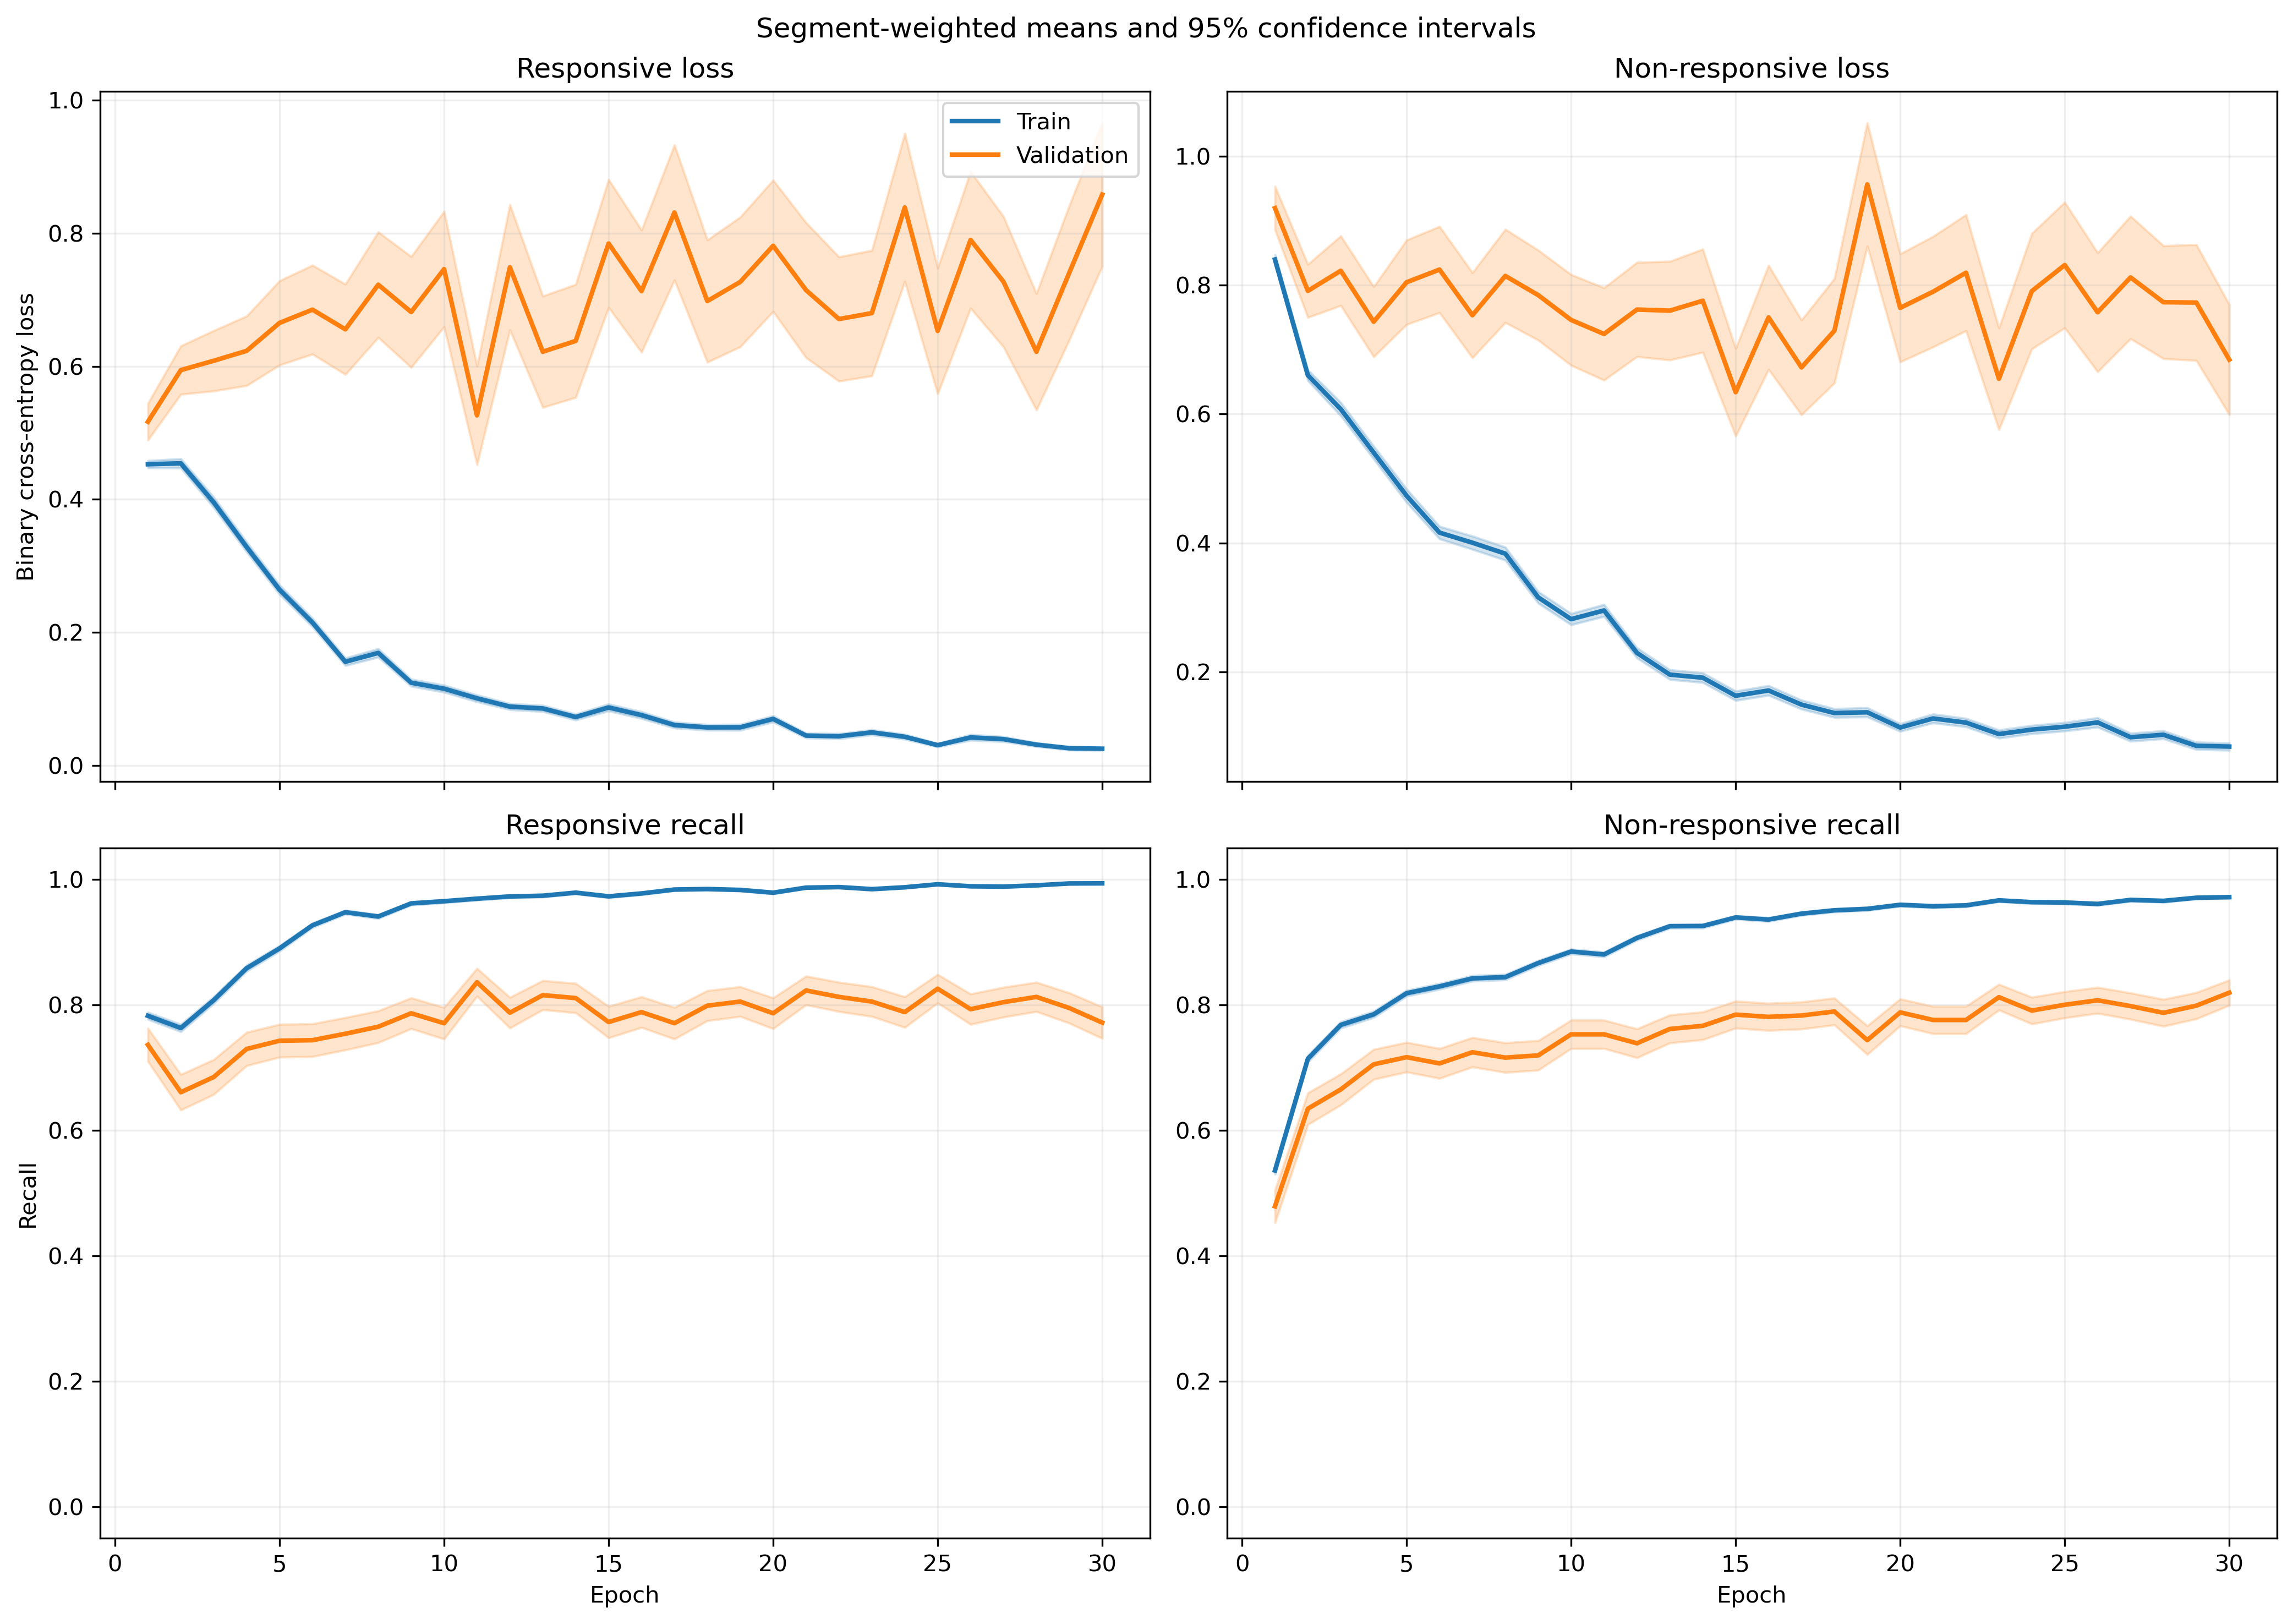

Data behind this chart, as committed beside it:
fold, epoch, split, r_loss, r_loss_count, r_loss_sum, r_loss_sum_sq, r_recall, r_recall_count, r_recall_sum, r_recall_sum_sq, nr_loss, nr_loss_count, nr_loss_sum, nr_loss_sum_sq, nr_recall, nr_recall_count, nr_recall_sum, nr_recall_sum_sq
1, 1, train, 0.4987, 1063, 530.1, 430.7, 0.7479, 1063, 795.0, 795.0, 0.7885, 1401, 1105, 1321, 0.5596, 1401, 784.0, 784.0
1, 1, validation, 0.137, 10, 1.37, 0.252, 1.0, 10, 10.0, 10.0, , 0, 0.0, 0.0, , 0, 0.0, 0.0
1, 2, train, 0.3919, 1063, 416.6, 407.7, 0.8053, 1063, 856.0, 856.0, 0.7028, 1401, 984.6, 1494, 0.6881, 1401, 964.0, 964.0
1, 2, validation, 0.108, 10, 1.08, 0.1709, 1.0, 10, 10.0, 10.0, , 0, 0.0, 0.0, , 0, 0.0, 0.0
1, 3, train, 0.3428, 1063, 364.3, 367.1, 0.8485, 1063, 902.0, 902.0, 0.5982, 1401, 838, 1311, 0.7552, 1401, 1058, 1058
1, 3, validation, 0.08776, 10, 0.8776, 0.1455, 1.0, 10, 10.0, 10.0, , 0, 0.0, 0.0, , 0, 0.0, 0.0
1, 4, train, 0.3363, 1063, 357.5, 517.8, 0.8645, 1063, 919.0, 919.0, 0.4363, 1401, 611.2, 1229, 0.8315, 1401, 1165, 1165
1, 4, validation, 0.04741, 10, 0.4741, 0.03409, 1.0, 10, 10.0, 10.0, , 0, 0.0, 0.0, , 0, 0.0, 0.0
1, 5, train, 0.2235, 1063, 237.6, 251.4, 0.9266, 1063, 985.0, 985.0, 0.4995, 1401, 699.8, 1361, 0.7951, 1401, 1114, 1114
1, 5, validation, 0.0384, 10, 0.384, 0.02043, 1.0, 10, 10.0, 10.0, , 0, 0.0, 0.0, , 0, 0.0, 0.0
1, 6, train, 0.2103, 1063, 223.6, 284.3, 0.9351, 1063, 994.0, 994.0, 0.298, 1401, 417.5, 818.4, 0.8737, 1401, 1224, 1224
1, 6, validation, 0.04966, 10, 0.4966, 0.03325, 1.0, 10, 10.0, 10.0, , 0, 0.0, 0.0, , 0, 0.0, 0.0
1, 7, train, 0.2143, 1063, 227.8, 499.4, 0.9266, 1063, 985.0, 985.0, 0.2975, 1401, 416.8, 1073, 0.8829, 1401, 1237, 1237
1, 7, validation, 0.0151, 10, 0.151, 0.003406, 1.0, 10, 10.0, 10.0, , 0, 0.0, 0.0, , 0, 0.0, 0.0
1, 8, train, 0.1042, 1063, 110.7, 167.1, 0.9812, 1063, 1043, 1043, 0.4407, 1401, 617.4, 1287, 0.7994, 1401, 1120, 1120
1, 8, validation, 0.01889, 10, 0.1889, 0.004835, 1.0, 10, 10.0, 10.0, , 0, 0.0, 0.0, , 0, 0.0, 0.0
1, 9, train, 0.1095, 1063, 116.4, 213.5, 0.9708, 1063, 1032, 1032, 0.3069, 1401, 429.9, 992, 0.8722, 1401, 1222, 1222
1, 9, validation, 0.01609, 10, 0.1609, 0.005007, 1.0, 10, 10.0, 10.0, , 0, 0.0, 0.0, , 0, 0.0, 0.0
1, 10, train, 0.1235, 1063, 131.3, 304.1, 0.9643, 1063, 1025, 1025, 0.2591, 1401, 363, 911.1, 0.8922, 1401, 1250, 1250
1, 10, validation, 0.008814, 10, 0.08814, 0.0011, 1.0, 10, 10.0, 10.0, , 0, 0.0, 0.0, , 0, 0.0, 0.0
1, 11, train, 0.1997, 1063, 212.3, 410.2, 0.9266, 1063, 985.0, 985.0, 0.3875, 1401, 542.9, 1326, 0.8408, 1401, 1178, 1178
1, 11, validation, 0.01464, 10, 0.1464, 0.01034, 1.0, 10, 10.0, 10.0, , 0, 0.0, 0.0, , 0, 0.0, 0.0
1, 12, train, 0.07898, 1063, 83.96, 72.53, 0.9802, 1063, 1042, 1042, 0.237, 1401, 332, 664.9, 0.9058, 1401, 1269, 1269
1, 12, validation, 0.009315, 10, 0.09315, 0.001201, 1.0, 10, 10.0, 10.0, , 0, 0.0, 0.0, , 0, 0.0, 0.0
1, 13, train, 0.09644, 1063, 102.5, 140.7, 0.9708, 1063, 1032, 1032, 0.1798, 1401, 252, 568.2, 0.9343, 1401, 1309, 1309
1, 13, validation, 0.01109, 10, 0.1109, 0.003105, 1.0, 10, 10.0, 10.0, , 0, 0.0, 0.0, , 0, 0.0, 0.0
1, 14, train, 0.07657, 1063, 81.39, 143.8, 0.9755, 1063, 1037, 1037, 0.1923, 1401, 269.4, 717, 0.9315, 1401, 1305, 1305
1, 14, validation, 0.003742, 10, 0.03742, 0.0002919, 1.0, 10, 10.0, 10.0, , 0, 0.0, 0.0, , 0, 0.0, 0.0
1, 15, train, 0.08051, 1063, 85.58, 215.6, 0.9765, 1063, 1038, 1038, 0.1409, 1401, 197.4, 491.6, 0.9465, 1401, 1326, 1326
1, 15, validation, 0.01029, 10, 0.1029, 0.002426, 1.0, 10, 10.0, 10.0, , 0, 0.0, 0.0, , 0, 0.0, 0.0
1, 16, train, 0.1103, 1063, 117.3, 391.6, 0.9718, 1063, 1033, 1033, 0.1228, 1401, 172, 488.2, 0.96, 1401, 1345, 1345
1, 16, validation, 0.00594, 10, 0.0594, 0.0008051, 1.0, 10, 10.0, 10.0, , 0, 0.0, 0.0, , 0, 0.0, 0.0
1, 17, train, 0.06944, 1063, 73.82, 198.8, 0.9849, 1063, 1047, 1047, 0.2124, 1401, 297.6, 650, 0.9115, 1401, 1277, 1277
1, 17, validation, 0.006904, 10, 0.06904, 0.0006864, 1.0, 10, 10.0, 10.0, , 0, 0.0, 0.0, , 0, 0.0, 0.0
1, 18, train, 0.05474, 1063, 58.19, 120.7, 0.9859, 1063, 1048, 1048, 0.106, 1401, 148.5, 368.9, 0.965, 1401, 1352, 1352
1, 18, validation, 0.006673, 10, 0.06673, 0.0008244, 1.0, 10, 10.0, 10.0, , 0, 0.0, 0.0, , 0, 0.0, 0.0
1, 19, train, 0.05634, 1063, 59.89, 110.9, 0.9859, 1063, 1048, 1048, 0.1055, 1401, 147.8, 318.6, 0.9636, 1401, 1350, 1350
1, 19, validation, 0.006814, 10, 0.06814, 0.0008036, 1.0, 10, 10.0, 10.0, , 0, 0.0, 0.0, , 0, 0.0, 0.0
1, 20, train, 0.07471, 1063, 79.42, 102.5, 0.9793, 1063, 1041, 1041, 0.1824, 1401, 255.5, 553.8, 0.9308, 1401, 1304, 1304
1, 20, validation, 0.003478, 10, 0.03478, 0.0001926, 1.0, 10, 10.0, 10.0, , 0, 0.0, 0.0, , 0, 0.0, 0.0
1, 21, train, 0.03171, 1063, 33.71, 60.54, 0.9925, 1063, 1055, 1055, 0.1309, 1401, 183.4, 473.2, 0.9572, 1401, 1341, 1341
1, 21, validation, 0.002606, 10, 0.02606, 0.0001084, 1.0, 10, 10.0, 10.0, , 0, 0.0, 0.0, , 0, 0.0, 0.0
1, 22, train, 0.04633, 1063, 49.25, 106.5, 0.9878, 1063, 1050, 1050, 0.07576, 1401, 106.1, 261.5, 0.9757, 1401, 1367, 1367
1, 22, validation, 0.003734, 10, 0.03734, 0.0002116, 1.0, 10, 10.0, 10.0, , 0, 0.0, 0.0, , 0, 0.0, 0.0
1, 23, train, 0.05931, 1063, 63.05, 117.5, 0.9831, 1063, 1045, 1045, 0.08054, 1401, 112.8, 282.5, 0.975, 1401, 1366, 1366
1, 23, validation, 0.002935, 10, 0.02935, 0.0001159, 1.0, 10, 10.0, 10.0, , 0, 0.0, 0.0, , 0, 0.0, 0.0
1, 24, train, 0.04541, 1063, 48.27, 115, 0.9868, 1063, 1049, 1049, 0.08072, 1401, 113.1, 293, 0.9736, 1401, 1364, 1364
1, 24, validation, 0.002802, 10, 0.02802, 0.0001098, 1.0, 10, 10.0, 10.0, , 0, 0.0, 0.0, , 0, 0.0, 0.0
1, 25, train, 0.02801, 1063, 29.77, 16.2, 0.9944, 1063, 1057, 1057, 0.1326, 1401, 185.8, 424.2, 0.955, 1401, 1338, 1338
1, 25, validation, 0.001782, 10, 0.01782, 6.151083016447956e-05, 1.0, 10, 10.0, 10.0, , 0, 0.0, 0.0, , 0, 0.0, 0.0
1, 26, train, 0.0621, 1063, 66.01, 136.8, 0.9812, 1063, 1043, 1043, 0.05561, 1401, 77.91, 217.6, 0.98, 1401, 1373, 1373
1, 26, validation, 0.003465, 10, 0.03465, 0.0001508, 1.0, 10, 10.0, 10.0, , 0, 0.0, 0.0, , 0, 0.0, 0.0
1, 27, train, 0.05018, 1063, 53.34, 107.1, 0.984, 1063, 1046, 1046, 0.05828, 1401, 81.65, 209.2, 0.9807, 1401, 1374, 1374
1, 27, validation, 0.002652, 10, 0.02652, 9.591307480150135e-05, 1.0, 10, 10.0, 10.0, , 0, 0.0, 0.0, , 0, 0.0, 0.0
1, 28, train, 0.04848, 1063, 51.54, 113.3, 0.9821, 1063, 1044, 1044, 0.1121, 1401, 157.1, 548.6, 0.9672, 1401, 1355, 1355
1, 28, validation, 0.001969, 10, 0.01969, 0.0001153, 1.0, 10, 10.0, 10.0, , 0, 0.0, 0.0, , 0, 0.0, 0.0
1, 29, train, 0.07199, 1063, 76.53, 213.1, 0.9784, 1063, 1040, 1040, 0.05142, 1401, 72.03, 226.1, 0.9843, 1401, 1379, 1379
1, 29, validation, 0.001701, 10, 0.01701, 5.151924506208161e-05, 1.0, 10, 10.0, 10.0, , 0, 0.0, 0.0, , 0, 0.0, 0.0
1, 30, train, 0.01481, 1063, 15.75, 24.39, 0.9991, 1063, 1062, 1062, 0.1753, 1401, 245.5, 615.1, 0.9329, 1401, 1307, 1307
1, 30, validation, 0.0006384, 10, 0.006384, 5.691647857020143e-06, 1.0, 10, 10.0, 10.0, , 0, 0.0, 0.0, , 0, 0.0, 0.0
... 1,140 more rows
